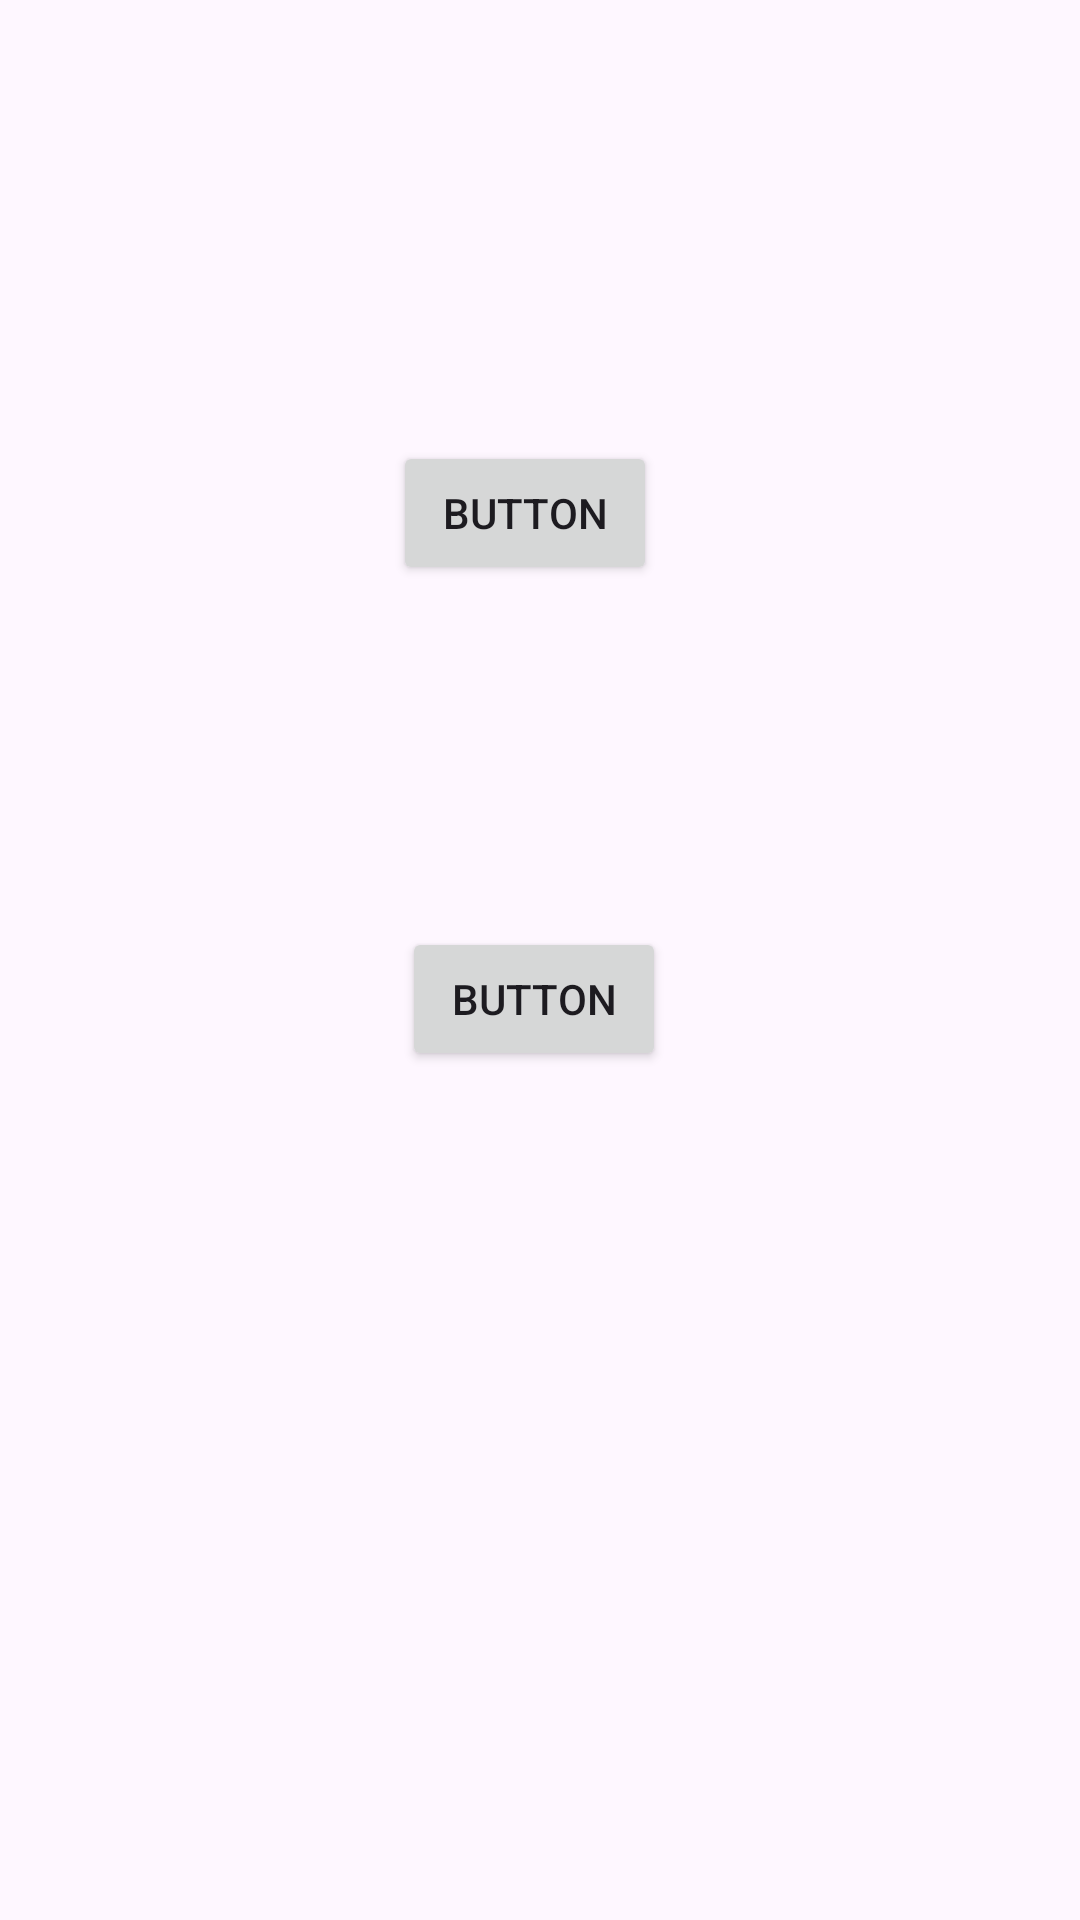

Write the Android layout XML for this screen, with the resource values it uses.
<!-- AndroidManifest.xml: application theme Theme.Mainproject2 -->
<!-- res/layout/activity_fifthfeatures.xml -->
<?xml version="1.0" encoding="utf-8"?>
<RelativeLayout xmlns:android="http://schemas.android.com/apk/res/android"
    xmlns:app="http://schemas.android.com/apk/res-auto"
    xmlns:tools="http://schemas.android.com/tools"
    android:layout_width="match_parent"
    android:layout_height="match_parent"
    tools:context=".Fifthfeatures">

    <Button
        android:id="@+id/button14"
        android:layout_width="wrap_content"
        android:layout_height="wrap_content"
        android:layout_alignParentStart="true"
        android:layout_alignParentTop="true"
        android:layout_marginStart="131dp"
        android:layout_marginTop="147dp"
        android:text="Button" />

    <Button
        android:id="@+id/button15"
        android:layout_width="wrap_content"
        android:layout_height="wrap_content"
        android:layout_alignParentStart="true"
        android:layout_alignParentTop="true"
        android:layout_marginStart="134dp"
        android:layout_marginTop="309dp"
        android:text="Button" />
</RelativeLayout>
<!-- resources referenced by this layout -->
<resources>
  <style name="Theme.Mainproject2" parent="Base.Theme.Mainproject2" />
  <style name="Base.Theme.Mainproject2" parent="Theme.Material3.DayNight.NoActionBar">
          
          
      </style>
</resources>
